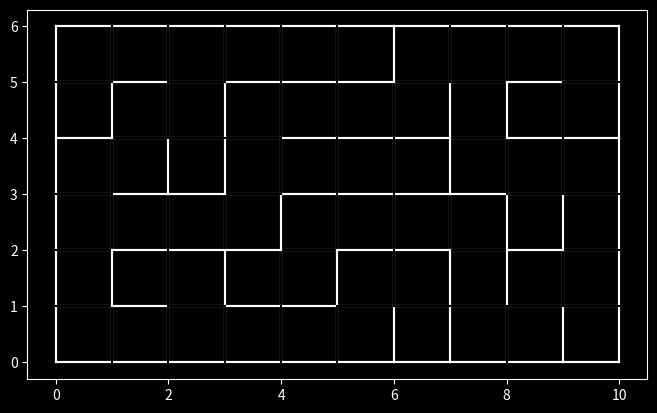

This chart was generated by the following Python code:
import matplotlib.pyplot as pyplot
from random import randint, seed


size_x = 10
size_y = 6

#seed(1)


scale = max(size_x, size_y) / 8

pyplot.figure(figsize=(size_x/scale, size_y/scale))
#pyplot.xticks([])
#pyplot.yticks([])
pyplot.style.use('dark_background')


def line(x1, y1, x2, y2):
  pyplot.plot([x1, x2], [y1, y2], color='white')

def clearLine(x1, y1, x2, y2):
  pyplot.plot([x1, x2], [y1, y2], color='black')


# maze's border
def drawMazeBorder():
  line(0, 0, size_x, 0)
  line(0, 0, 0, size_y)
  line(size_x, 0, size_x, size_y)
  line(0, size_y, size_x, size_y)


# True or False if cell was visited, visited[x][y] = False
visitedMaze = [ [ False for y in range( size_y ) ] for x in range( size_x ) ]

# stack of visited cells; each item is [x, y]
visitedCells = []


def visitCell(x, y):
  visitedMaze[x][y] = True
  visitedCells.append([x, y])


def getValidDirections(x, y):
  validDirections = []

  if (validCell(x, y + 1)):
    validDirections.append([x, y + 1])
  if (validCell(x + 1, y)):
    validDirections.append([x + 1, y])
  if (validCell(x, y - 1)):
    validDirections.append([x, y - 1])
  if (validCell(x - 1, y)):
    validDirections.append([x - 1, y])

  return validDirections


def getNextCell(x, y):
  validDirections = getValidDirections(x, y)
  
  if len(validDirections) == 0:
    return [-1, -1]

  dir = randint(0, len(validDirections) - 1)
  return validDirections[dir]


def validCell(x, y):
  if x < 0 or y < 0:
    return False
  if x >= size_x or y >= size_y:
    return False
  if visitedMaze[x][y]:
    return False
  return True


def drawClosedCell(x, y):
  line(x, y + 1, x + 1, y + 1)
  line(x, y, x + 1, y)
  line(x + 1, y, x + 1, y + 1)
  line(x, y, x, y + 1)


def drawOpening(old_x, old_y, new_x, new_y):  
  if old_x == new_x:
    # only Y changed
    if old_y < new_y:
      clearLine(old_x, old_y + 1, old_x + 1, old_y + 1)
    else:
      clearLine(old_x, old_y, old_x + 1, old_y)
  else:
    # only X changed
    if old_x < new_x:
      clearLine(old_x + 1, old_y, old_x + 1, old_y + 1)
    else:
      clearLine(old_x, old_y, old_x, old_y + 1)


def generateMaze():
  # starting cell
  x = randint(0, size_x - 1)
  y = randint(0, size_y - 1)

  drawClosedCell(x, y)

  while True:
    visitCell(x, y)
    #pyplot.savefig('maze\maze_{0:03}.png'.format(step))
    
    [new_x, new_y] = getNextCell(x, y)
    
    if new_x == -1:
      # no direction is possible, go back
      if len(visitedCells) <= 1:
        # no more options - maze is complete
        break
      removeCurrentCellAndIgnoreIt = visitedCells.pop()
      previousCell = visitedCells.pop()
      
      x = previousCell[0]
      y = previousCell[1]

    else:
      drawClosedCell(new_x, new_y)
      drawOpening(x, y, new_x, new_y)
      x = new_x
      y = new_y


drawMazeBorder()
generateMaze()
#pyplot.show()
